Run: headless pygame with SDL's dummy video driver; simulated clock (each Clock.tick advances the game by its frame time, no real sleeping); random seed 0; keys injected as events and as key.get_pressed() state; no mouse input.
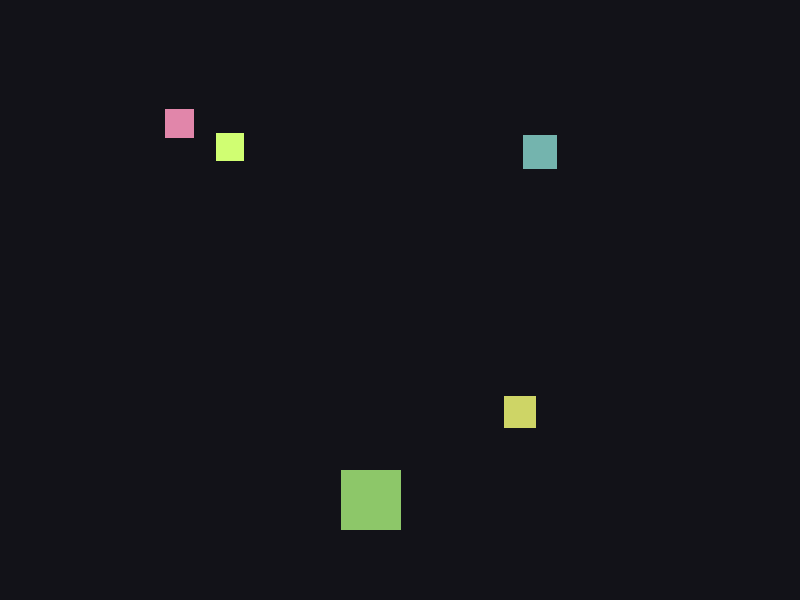
Frame 1 of 4 · flips 1–60 · no input
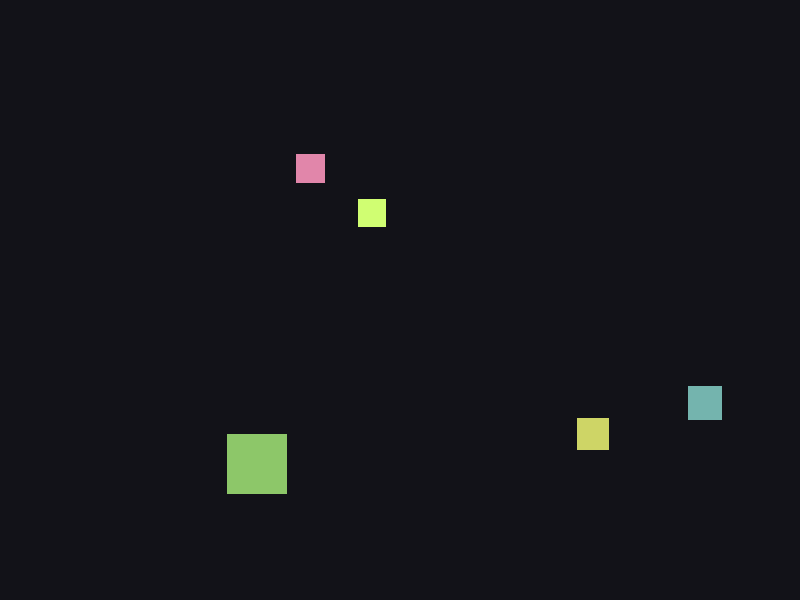
Frame 2 of 4 · flips 61–180 · tapped SPACE, RETURN · held RIGHT (→), D
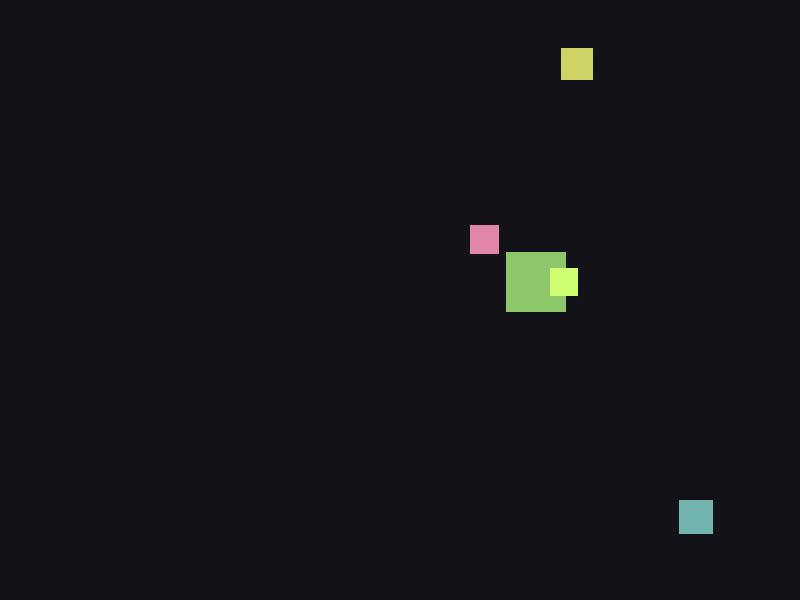
Frame 3 of 4 · flips 181–300 · held DOWN (↓), S
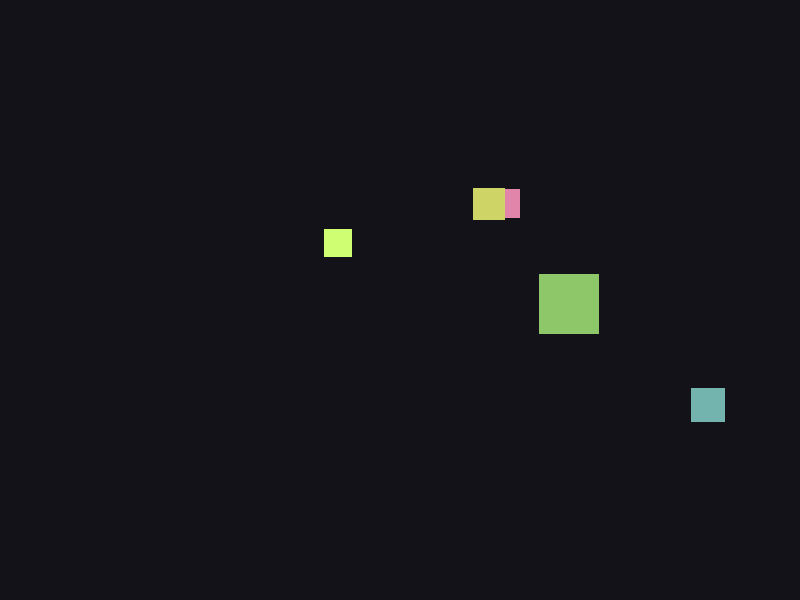
Frame 4 of 4 · flips 301–420 · held LEFT (←), A, UP (↑), W

The pygame program that drew these frames:

"""Predator-prey simulation with spatial grid optimization.

This module implements a pygame-based animation featuring multiple colored squares
that exhibit fleeing and chasing behaviors based on relative size. Larger squares
chase smaller ones, while smaller squares flee from larger threats.

Key features:
- Spatial grid partitioning for O(k) neighbor lookup instead of O(n²).
- Velocity-based steering with normalized direction vectors for stable movement.
- Size-based predator/prey relationships with configurable radii.
- Lifespan-based square renewal for continuous simulation.
"""

import random
import sys
from typing import Sequence

import pygame


# ============================================================================
# WINDOW AND DISPLAY SETTINGS
# ============================================================================
WIDTH: int = 800  # Pixel width of game window.
HEIGHT: int = 600  # Pixel height of game window.
FPS: int = 60  # Target frames per second.

# ============================================================================
# SQUARE SIMULATION SETTINGS
# ============================================================================
SQUARE_COUNT: int = 5  # Number of squares in the simulation.
SQUARE_SIZE: int = 30  # Default square size (unused; random per-square).
SQUARE_SIZE_MAX: int = 60  # Maximum square side length in pixels.
SQUARE_SIZE_MIN: int = 10  # Minimum square side length in pixels.
MAX_SPEED: float = 30  # Maximum velocity magnitude (pixels per frame).
VELOCITY_CHANGE_CHANCE: float = 0.03  # Probability per frame of random direction change.

# ============================================================================
# COLOR AND LIFESPAN SETTINGS
# ============================================================================
Color = tuple[int, int, int]  # RGB color type alias.
MIN_LIFESPAN: int = 5  # Minimum lifespan in seconds before square expires.
MAX_LIFESPAN: int = 20  # Maximum lifespan in seconds before square expires.
ROUNDOFF: float = 0.1  # Threshold for lifespan expiration (seconds).

# ============================================================================
# SPATIAL GRID AND BEHAVIOR SETTINGS
# ============================================================================
CELL_SIZE: int = 100  # Grid cell size in pixels for neighbor partitioning.
FLEE_RADIUS: float = 50  # Distance (pixels) at which smaller squares detect and flee from larger threats.
CHASE_RADIUS: float = 80  # Distance (pixels) at which larger squares detect and chase smaller prey.
CHASE_STRENGTH: float = 0.2  # Blending factor (0.0-1.0) controlling predator steering intensity; higher = more aggressive steering.

class Square:
	"""Represents one moving square in the predator-prey simulation.
	
	Each square has a size, position, velocity, color, and lifespan. Squares interact
	via fleeing and chasing behaviors based on their relative sizes and proximity.
	Larger squares chase smaller ones; smaller squares flee from larger ones.
	"""

	def __init__(self) -> None:
		"""Initialize a new square with random attributes.
		
		Randomly assigns:
		- size: uniformly from [SQUARE_SIZE_MIN, SQUARE_SIZE_MAX]
		- position: uniformly within the window bounds
		- color: random RGB tuple
		- initial velocity: inversely proportional to size for gameplay balance
		- lifespan: uniformly from [MIN_LIFESPAN, MAX_LIFESPAN]
		
		Attributes:
			size (int): Side length of the square in pixels.
			x (float): X-coordinate of top-left corner.
			y (float): Y-coordinate of top-left corner.
			vx (float): Velocity in X direction (pixels per frame).
			vy (float): Velocity in Y direction (pixels per frame).
			color (Color): RGB tuple for rendering.
			lifespan (int): Total lifespan in seconds.
			birth_time (float): Timestamp when square was created (seconds since program start).
			remaining_life (float): Remaining lifespan (seconds).
			alive (bool): Whether square is still active in simulation.
		"""
		# Start at a random position with a random speed and color.
		self.size: int = random.randint(SQUARE_SIZE_MIN, SQUARE_SIZE_MAX)
		self.x: float = random.randint(0, WIDTH - self.size)
		self.y: float = random.randint(0, HEIGHT - self.size)
		self.vx: float = MAX_SPEED / self.size
		self.vy: float = self.vx
		self.color: Color = (
			random.randint(50, 255),
			random.randint(50, 255),
			random.randint(50, 255),
		)
		self.lifespan: int = random.randint(MIN_LIFESPAN, MAX_LIFESPAN)
		self.birth_time: float = pygame.time.get_ticks() / 1000
		self.remaining_life: float = float(self.lifespan)
		self.alive: bool = True

	def update(self, squares: Sequence["Square"]) -> None:
		"""Update square state for one frame: movement, steering, and aging.
		
		Algorithm:
		1. Apply random velocity perturbation (VELOCITY_CHANGE_CHANCE probability).
		2. Advance position based on current velocity.
		3. Bounce off window edges (invert velocity component).
		4. Build spatial grid of all squares for efficient neighbor lookup.
		5. Query 3×3 neighborhood of grid cells to find threats and prey.
		6. Use nearest-neighbor selection: track best threat (closest larger square) and
		   best prey (closest smaller square) within their respective radii.
		7. Apply steering behavior (priority: flee > chase > wander):
		   - If threat exists: normalize flee vector (away from threat) and apply.
		   - Else if prey exists: blend current velocity with chase direction
		     using CHASE_STRENGTH for smooth, less-aggressive steering.
		   - Else: maintain current wandering motion.
		8. Decrement remaining lifespan and mark square dead if expired.
		
		Complexity:
		- Time: O(n·c + k) per square update, where n = total squares, c = cells per square,
		  k = average neighbors in 3×3 neighborhood. Worst case O(n) if all squares in 3×3.
		- Space: O(n·c) for grid dictionary.
		
		Args:
			squares: Sequence of all square objects for neighbor detection.
		"""
		# Sometimes slightly change direction to look more random.
		if random.random() < VELOCITY_CHANGE_CHANCE:
			self.vx += random.choice([-1, 0, 1]) * (self.size / SQUARE_SIZE_MAX)
			self.vy += random.choice([-1, 0, 1]) * (self.size / SQUARE_SIZE_MAX)

			# Keep speed inside allowed limits.
			self.vx = max(-MAX_SPEED, min(MAX_SPEED, self.vx))
			self.vy = max(-MAX_SPEED, min(MAX_SPEED, self.vy))

			# Avoid fully stopping a square.
			if self.vx == 0:
				self.vx = random.choice([-1, 1])
			if self.vy == 0:
				self.vy = random.choice([-1, 1])

		# Move square based on current speed.
		self.x += self.vx
		self.y += self.vy

		# Bounce horizontally when touching left/right edges.
		if self.x < 0:
			self.x = 0
			self.vx *= -1
		elif self.x + self.size > WIDTH:
			self.x = WIDTH - self.size
			self.vx *= -1

		# Bounce vertically when touching top/bottom edges.
		if self.y < 0:
			self.y = 0
			self.vy *= -1
		elif self.y + self.size > HEIGHT:
			self.y = HEIGHT - self.size
			self.vy *= -1
		
		# Flee from nearby larger threats using spatial grid partitioning (O(k) vs O(n²)).		
		# Build spatial grid: map cell coordinates to list of squares in that cell.
		grid: dict[tuple[int, int], list[Square]] = {}
		for square in squares:
			# Determine which grid cells this square occupies (handles variable sizes).
			cell_x_min: int = int(square.x // CELL_SIZE)
			cell_x_max: int = int((square.x + square.size) // CELL_SIZE)
			cell_y_min: int = int(square.y // CELL_SIZE)
			cell_y_max: int = int((square.y + square.size) // CELL_SIZE)

			# Store square in all cells it occupies for neighbor discovery.
			for cx in range(cell_x_min, cell_x_max + 1):
				for cy in range(cell_y_min, cell_y_max + 1):
					if (cx, cy) not in grid:
						grid[(cx, cy)] = []
					grid[(cx, cy)].append(square)
		threat=None
		prey=None
		best_threat_distance: float = float('inf')
		best_prey_distance: float = float('inf')
		# Query neighboring grid cells (3×3 neighborhood) for threats.
		my_cell_x: int = int(self.x // CELL_SIZE)
		my_cell_y: int = int(self.y // CELL_SIZE)
		
		for cx in range(my_cell_x - 1, my_cell_x + 2):
			for cy in range(my_cell_y - 1, my_cell_y + 2):
				if (cx, cy) not in grid:
					continue
				for target in grid[(cx, cy)]:
						# Skip self-comparison.
						if target is self:
							continue
						
						dx: float = (target.x + target.size / 2) - (self.x + self.size / 2)
						dy: float = (target.y + target.size / 2) - (self.y + self.size / 2)
						distance: float = (dx * dx + dy * dy) ** 0.5
						
						# Track nearest threat if larger and within flee radius.
						if target.size>self.size and distance<FLEE_RADIUS and distance<best_threat_distance:
							threat=target
							best_threat_distance=distance
						
						# Track nearest prey if smaller and within chase radius.
						if target.size<self.size and distance<CHASE_RADIUS and distance<best_prey_distance:
							prey=target
							best_prey_distance=distance
						
		# If there is a threat, flee
		if threat is not None:
				dx: float = (threat.x + threat.size / 2) - (self.x + self.size / 2)
				dy: float = (threat.y + threat.size / 2) - (self.y + self.size / 2)
				distance: float = (dx * dx + dy * dy) ** 0.5
							
		# 1. Calculate current speed (magnitude of velocity vector).
				current_speed: float = (self.vx * self.vx + self.vy * self.vy) ** 0.5
							
		# 2. Normalize flee direction (unit vector pointing away from threat).
				flee_dir_x: float = -dx / distance  # Negative dx/distance points away
				flee_dir_y: float = -dy / distance
							
		# 3. Apply speed to normalized direction for stable fleeing velocity.
				self.vx = current_speed * flee_dir_x
				self.vy = current_speed * flee_dir_y
		# If there is a prey, chase
		elif prey is not None :
				dx: float = (prey.x + prey.size / 2) - (self.x + self.size / 2)
				dy: float = (prey.y + prey.size / 2) - (self.y + self.size / 2)
				distance: float = (dx * dx + dy * dy) ** 0.5
							
				# 1. Calculate current speed (magnitude of velocity vector).
				current_speed: float = (self.vx * self.vx + self.vy * self.vy) ** 0.5
							
				# 2. Normalize flee direction (unit vector pointing away from threat).
				chase_dir_x: float = dx / distance  # Negative dx/distance points away
				chase_dir_y: float = dy / distance
							
				# 3. Apply speed to normalized direction for stable fleeing velocity.
				self.vx = (1 - CHASE_STRENGTH) * self.vx + CHASE_STRENGTH * current_speed * chase_dir_x
				self.vy = (1 - CHASE_STRENGTH) * self.vy + CHASE_STRENGTH * current_speed * chase_dir_y
		# Else, wander
		else:
				pass

		# To update the remaining_life
		current_time: float = pygame.time.get_ticks() / 1000
		self.remaining_life = self.lifespan - (current_time - self.birth_time)
		if self.remaining_life < ROUNDOFF:
			self.alive = False


	def draw(self, surface: pygame.Surface) -> None:
		"""Render the square to the given surface with visual jitter.
		
		Adds random pixel offsets (±1 scaled by size) to create a hand-drawn,
		slightly wobbly appearance on each render.
		
		Args:
			surface: pygame.Surface to draw onto (typically the screen).
		"""
		x = self.x + (random.choice([1, -1]) * (self.size / SQUARE_SIZE_MAX * 1))
		y = self.y + (random.choice([1, -1]) * (self.size / SQUARE_SIZE_MAX * 1))
		pygame.draw.rect(surface, self.color, (x, y, self.size, self.size))


def main() -> None:
	"""Initialize pygame and run the main game loop.
	
	Steps:
	1. Initialize pygame and create a windowed display.
	2. Create SQUARE_COUNT square objects with random initial states.
	3. Main event loop:
	   - Process pygame events (quit on window close).
	   - Update all squares' positions and behaviors.
	   - Remove expired squares and replace with new ones.
	   - Clear screen and render all squares.
	   - Display and tick clock to maintain target FPS.
	4. Gracefully shut down pygame and exit.
	
	This loop runs until the user closes the window or presses quit.
	"""

	# 1) Start pygame and create window objects.
	pygame.init()
	screen = pygame.display.set_mode((WIDTH, HEIGHT))
	pygame.display.set_caption("Random Moving Squares")
	clock = pygame.time.Clock()

	# 2) Create initial squares.
	squares: list[Square] = [Square() for _ in range(SQUARE_COUNT)]

	# 3) Main loop: handle events, update state, draw frame.
	running: bool = True
	while running:
		for event in pygame.event.get():
			if event.type == pygame.QUIT:
				running = False

		for square in squares:
			square.update(squares)
			
		squares=[square if square.alive else Square() for square in squares]
		screen.fill((18, 18, 24))
		for square in squares:
			square.draw(screen)

		pygame.display.flip()
		clock.tick(FPS)

	# 4) Clean shutdown.
	pygame.quit()
	sys.exit()


if __name__ == "__main__":
	main()
